Run: headless pygame with SDL's dummy video driver; simulated clock (each Clock.tick advances the game by its frame time, no real sleeping); random seed 0; keys injected as events and as key.get_pressed() state; mouse plan: one left click at the window centre at the start of phase 2, then a move to the lower-right quarter at the start of phase 3.
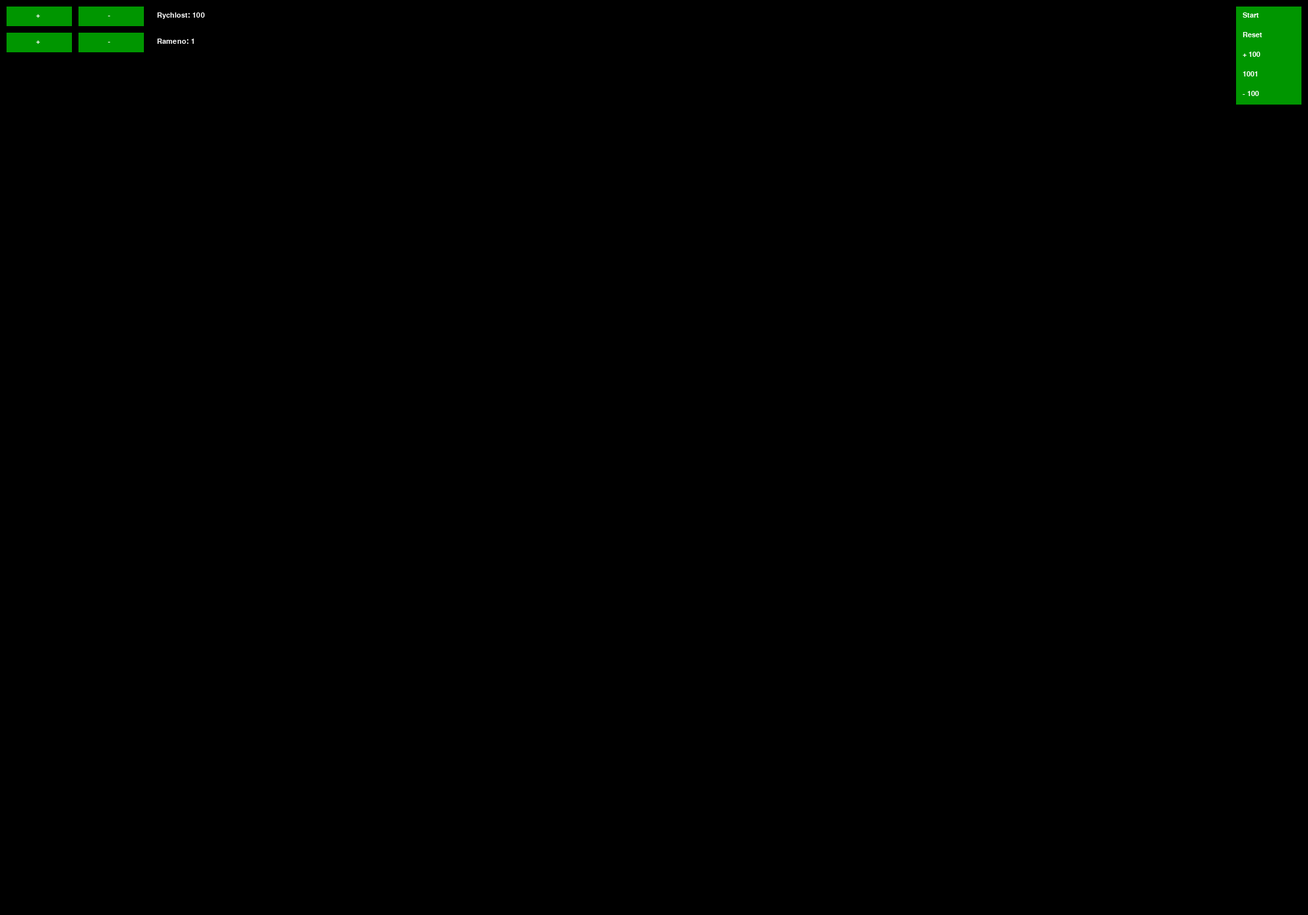
Frame 1 of 4 · flips 1–60 · no input
Frame 2 of 4 · flips 61–180 · clicked the window centre · tapped SPACE, RETURN · held RIGHT (→), D · screen unchanged from frame 1, image omitted
Frame 3 of 4 · flips 181–300 · moved the mouse to the lower-right quarter · held DOWN (↓), S · screen unchanged from frame 2, image omitted
Frame 4 of 4 · flips 301–420 · held LEFT (←), A, UP (↑), W · screen unchanged from frame 3, image omitted

The pygame program that drew these frames:

import pygame
import math

# Inicializace knihovny Pygame
pygame.init()

# Nastavení velikosti okna
width, height = 2000, 1400
screen = pygame.display.set_mode((width, height))
pygame.display.set_caption("Vector simulation")

# Barva pozadí
background_color = (0, 0, 0)

# Střed otáčení
center_x = width // 2
center_y = height // 2

# Seznam bodů*
pos = (center_x, center_y)

points = [
    {"position": pos, "distance": 0, "color": (1, 100, 32), "angular_speed": math.radians(0), "start_angle": math.radians(0)},
    {"position": pos, "distance": 100, "color": (1, 100, 32), "angular_speed": 100, "parent_index": 0, "start_angle": math.radians(0)},
    {"position": pos, "distance": 100, "color": (1, 100, 32), "angular_speed": -100, "parent_index": 1, "start_angle": math.radians(180)},
    {"position": pos, "distance": 100, "color": (1, 100, 32), "angular_speed": 100, "parent_index": 2, "start_angle": math.radians(0)}
]

# Seznam pro uchovávání historie pozic posledního bodu
trail_points = []

time = 1001  # 1001 je normální rychlost. Čím větší číslo, tím pomalejší

cas_ted = 0

# Hlavní smyčka programu
running = True
simulation_running = False

button_width = 100
button_height = 30

# tlacitko start / stop
button_x = width - 110
button_y = 10
button_width = 100
button_height = 30
button_font = pygame.font.SysFont("Monocraft", 16)

def toggle_simulation():
    global simulation_running
    simulation_running = not simulation_running

def get_button_text():
    return "Stop" if simulation_running else "Start"

def get_button_color():
    return (255, 0, 0) if simulation_running else (0, 150, 0)

button_rect = pygame.Rect(button_x, button_y, button_width, button_height)

# tlacitko reset
rbutton_x = width - 110
rbutton_y = 40
rbutton_font = pygame.font.SysFont("Monocraft", 16)

def reset_simulation():
    global cas_ted 
    global trail_points 
    cas_ted = 0
    trail_points = []

rbutton_rect = pygame.Rect(rbutton_x, rbutton_y, button_width, button_height)

# tlacitko cas +
caspbutton_x = width - 110
caspbutton_y = 70
caspbutton_font = pygame.font.SysFont("Monocraft", 16)

def cas_plus():
    global time 
    global simulation_running
    simulation_running = not simulation_running
    time += 100
    simulation_running = not simulation_running

caspbutton_rect = pygame.Rect(caspbutton_x, caspbutton_y, button_width, button_height)

# aktualni cas
tbutton_x = width - 110
tbutton_y = 100
tbutton_font = pygame.font.SysFont("Monocraft", 16)
tbutton_rect = pygame.Rect(tbutton_x, tbutton_y, button_width, button_height)

# tlacitko cas -
casmbutton_x = width - 110
casmbutton_y = 130
casmbutton_font = pygame.font.SysFont("Monocraft", 16)

def cas_minus():
    global time
    global simulation_running
    simulation_running = not simulation_running
    if time > 100: 
        time -= 100
    else:
        time = 1
    simulation_running = not simulation_running

casmbutton_rect = pygame.Rect(casmbutton_x, casmbutton_y, button_width, button_height)

button_plus_x = 10
button_plus_y = 10
button_minus_x = 120
button_minus_y = 10

# Vedle tlačítka casu
rvalue_x = button_minus_x + button_width + 10
rvalue_y = button_minus_y
rvalue_font = pygame.font.SysFont("Monocraft", 16)
rvalue_rect = pygame.Rect(rvalue_x, rvalue_y, 60, button_height)

ibutton_plus_x = 10
ibutton_plus_y = 50
ibutton_minus_x = 120
ibutton_minus_y = 50

# Vedle tlačítka casu
irvalue_x = ibutton_minus_x + button_width + 10
irvalue_y = ibutton_minus_y
irvalue_font = pygame.font.SysFont("Monocraft", 16)
irvalue_rect = pygame.Rect(irvalue_x, irvalue_y, 60, button_height)

index = 1

while running:
    # Procházení všech událostí
    for event in pygame.event.get():
        if event.type == pygame.QUIT:
            running = False
        elif event.type == pygame.KEYDOWN:
            if event.key == pygame.K_ESCAPE:
                running = False
        elif event.type == pygame.MOUSEBUTTONDOWN:
            if event.button == 1:  # Levé tlačítko myši
                if button_rect.collidepoint(event.pos):
                    toggle_simulation()
                if rbutton_rect.collidepoint(event.pos):
                    reset_simulation()
                if casmbutton_rect.collidepoint(event.pos):
                    cas_minus()
                if caspbutton_rect.collidepoint(event.pos):
                    cas_plus()
                if button_plus_rect.collidepoint(event.pos):
                    points[index]["angular_speed"] += 1
                if button_minus_rect.collidepoint(event.pos):
                    points[index]["angular_speed"] -= 1
                if ibutton_plus_rect.collidepoint(event.pos):
                    index += 1
                if ibutton_minus_rect.collidepoint(event.pos):
                    index -= 1

    r1r = str(points[index]["angular_speed"])

    indexr = str(index)

    # Vymazání obrazovky
    screen.fill(background_color)
    ttime = str(time)
    if simulation_running:
        # Vykreslení bodů a linek
        for i, point in enumerate(points):
            # Výpočet aktuální polohy bodu
            ttime = str(time)
            current_time = cas_ted / time
            angle = point["start_angle"] + current_time * math.radians(point["angular_speed"])
            cas_ted += 1
            if i > 0:
                parent = points[i - 1]
                x = parent["position"][0] + point["distance"] * math.cos(angle)
                y = parent["position"][1] + point["distance"] * math.sin(angle)
                point["position"] = (x, y)
            else:
                x = point["position"][0] + point["distance"] * math.cos(angle)
                y = point["position"][1] + point["distance"] * math.sin(angle)

            # Vykreslení linky
            if i > 0:
                parent = points[i - 1]
                pygame.draw.line(screen, (255, 255, 255), parent["position"], (x, y), 2)

            # Vykreslení bodu
            pygame.draw.circle(screen, point["color"], (int(x), int(y)), 10)

            # Přidání aktuální pozice do seznamu historie bodu
            if i == len(points) - 1:
                trail_points.append((int(x), int(y)))

        trail_color = (0, 255, 0)

        # Vykreslení stopy posledního bodu
        if len(trail_points) >= 2:
            pygame.draw.lines(screen, trail_color, False, trail_points, 1)

    # Vykreslení tlačítka
    zaklad_button_color = (0, 150, 0)

    button_text = button_font.render(get_button_text(), True, (255, 255, 255))
    button_color = get_button_color()
    rbutton_text = rbutton_font.render("Reset", True, (255, 255, 255))
    caspbutton_text = caspbutton_font.render("+ 100", True, (255, 255, 255))
    tbutton_text = button_font.render(ttime, True, (255, 255, 255))
    casmbutton_text = casmbutton_font.render("- 100", True, (255, 255, 255))
    button_plus_rect = pygame.Rect(button_plus_x, button_plus_y, button_width, button_height)
    button_minus_rect = pygame.Rect(button_minus_x, button_minus_y, button_width, button_height)
    tvalue_text = rvalue_font.render("Rychlost: " + r1r, True, (255, 255, 255))
    minus_text = button_font.render("-", True, (255, 255, 255))
    plus_text = button_font.render("+", True, (255, 255, 255))
    ivalue_text = irvalue_font.render("Rameno: " + indexr, True, (255, 255, 255))
    ibutton_plus_rect = pygame.Rect(ibutton_plus_x, ibutton_plus_y, button_width, button_height)
    ibutton_minus_rect = pygame.Rect(ibutton_minus_x, ibutton_minus_y, button_width, button_height)
    
    pygame.draw.rect(screen, button_color, button_rect)
    pygame.draw.rect(screen, zaklad_button_color, rbutton_rect)
    pygame.draw.rect(screen, zaklad_button_color, caspbutton_rect)
    pygame.draw.rect(screen, zaklad_button_color, casmbutton_rect)
    pygame.draw.rect(screen, zaklad_button_color, tbutton_rect)
    pygame.draw.rect(screen, zaklad_button_color, button_plus_rect)
    pygame.draw.rect(screen, zaklad_button_color, button_minus_rect)
    pygame.draw.rect(screen, zaklad_button_color, ibutton_plus_rect)
    pygame.draw.rect(screen, zaklad_button_color, ibutton_minus_rect)

    screen.blit(button_text, (button_x + 10, button_y + 8))
    screen.blit(rbutton_text, (rbutton_x + 10, rbutton_y + 8))
    screen.blit(caspbutton_text, (caspbutton_x + 10, caspbutton_y + 8))
    screen.blit(casmbutton_text, (casmbutton_x + 10, casmbutton_y + 8))
    screen.blit(tbutton_text, (tbutton_x + 10, tbutton_y + 8))
    screen.blit(plus_text, (button_plus_x + 45, button_plus_y + 8))
    screen.blit(minus_text, (button_minus_x + 45, button_minus_y + 8))
    screen.blit(tvalue_text, (rvalue_x + 10, rvalue_y + 8))
    screen.blit(plus_text, (ibutton_plus_x + 45, ibutton_plus_y + 8))
    screen.blit(minus_text, (ibutton_minus_x + 45, ibutton_minus_y + 8))
    screen.blit(ivalue_text, (irvalue_x + 10, irvalue_y + 8))

    #kdyz sim nebezi
    if not simulation_running:
        if len(trail_points) >= 2:
            pygame.draw.lines(screen, trail_color, False, trail_points, 1)

    # Obnovení obrazovky
    pygame.display.flip()

# Ukončení programu
pygame.quit()
